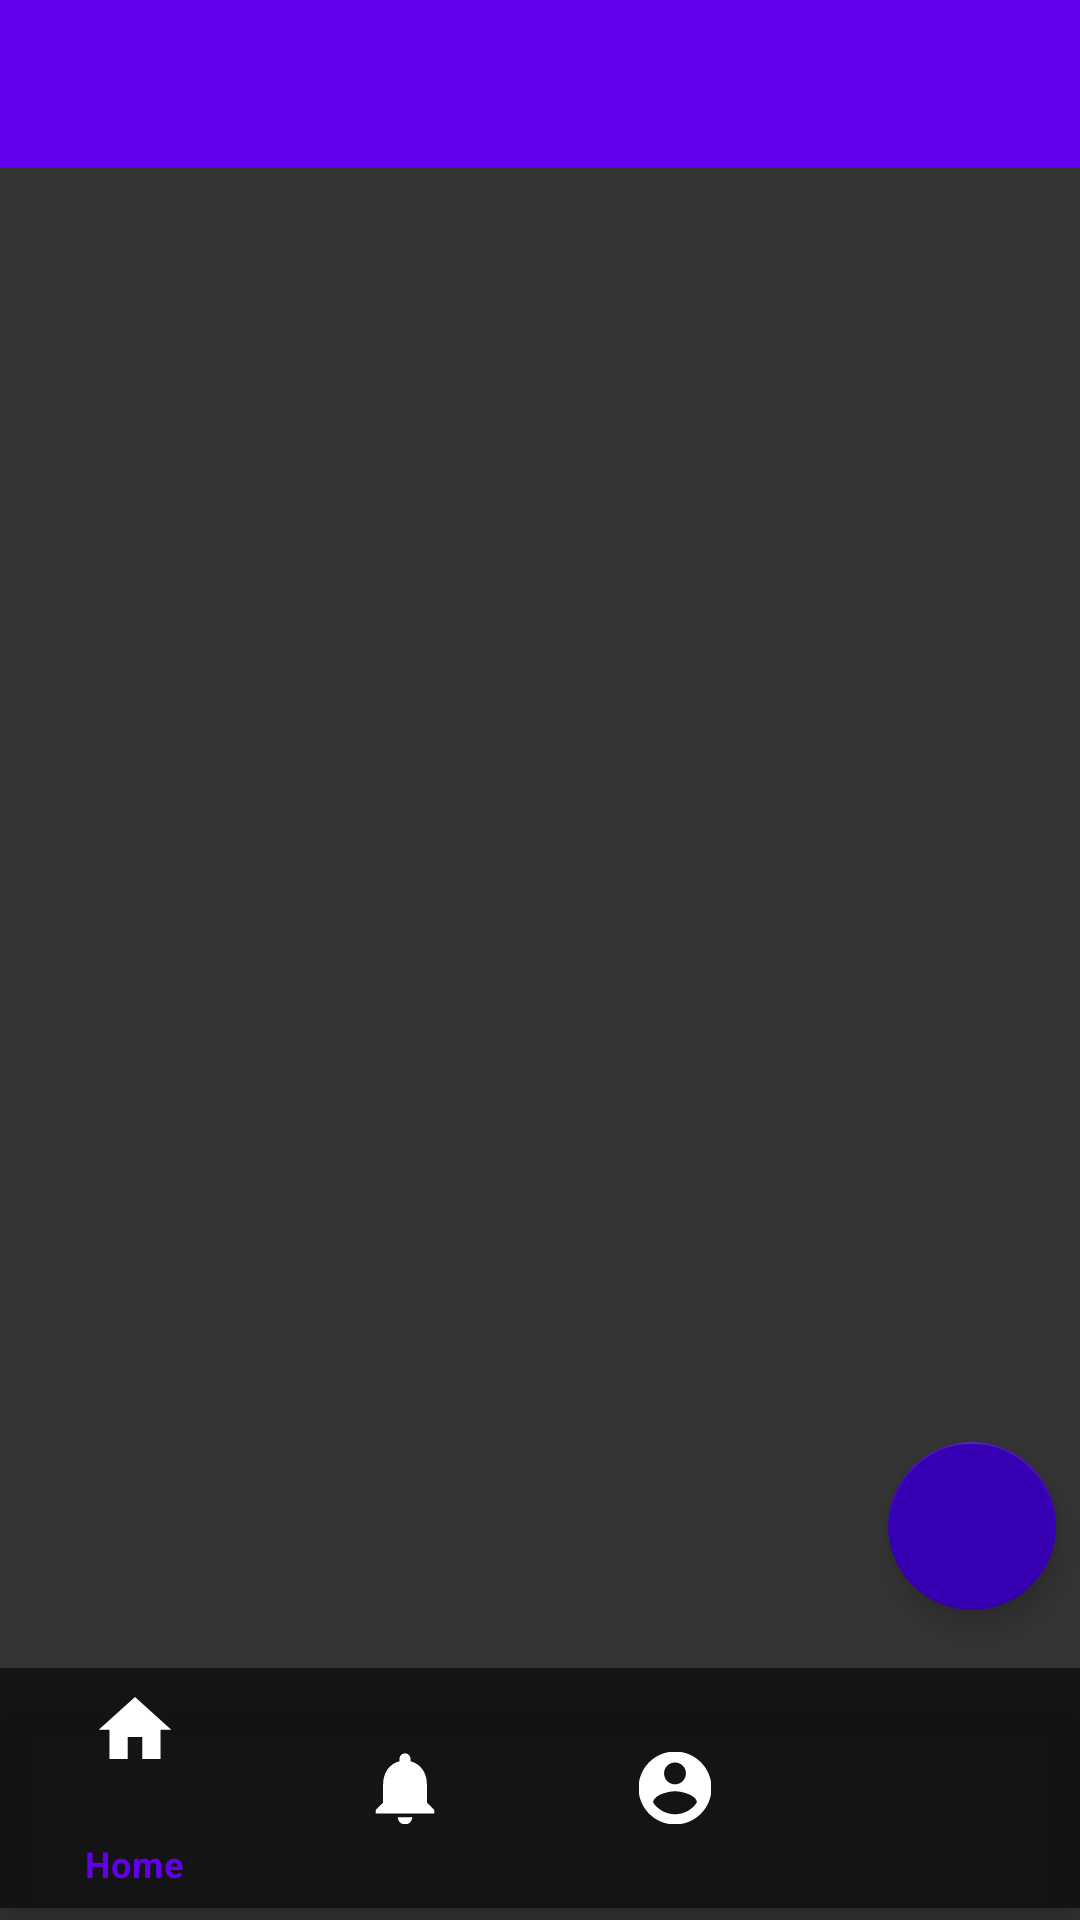

Layout XML and referenced resources for this Android screen:
<!-- AndroidManifest.xml: application theme AppTheme -->
<!-- res/layout/activity_main.xml -->
<?xml version="1.0" encoding="utf-8"?>
<androidx.drawerlayout.widget.DrawerLayout
    xmlns:android="http://schemas.android.com/apk/res/android"
    xmlns:app="http://schemas.android.com/apk/res-auto"
    xmlns:tools="http://schemas.android.com/tools"
    android:id="@+id/drawer"
    android:layout_width="match_parent"
    android:layout_height="match_parent"
    android:background="@color/myBlack"
    android:fitsSystemWindows="true"
    tools:context=".Activities.MainActivity"

    >

    <androidx.constraintlayout.widget.ConstraintLayout
        android:fitsSystemWindows="true"
        android:id="@+id/fill"
        android:padding="4dp"
        android:layout_width="match_parent"
        android:layout_height="match_parent">

        <androidx.appcompat.widget.Toolbar
            android:id="@+id/toolbar___"
            android:layout_width="0dp"
            android:layout_height="?attr/actionBarSize"
            android:background="@color/colorPrimary"
            android:theme="@style/ThemeOverlay.AppCompat.Dark.ActionBar"
            app:layout_constraintEnd_toEndOf="parent"
            app:layout_constraintStart_toStartOf="parent"
            app:layout_constraintTop_toTopOf="parent"
            app:popupTheme="@style/ThemeOverlay.AppCompat.Light">

        </androidx.appcompat.widget.Toolbar>


        <com.google.android.material.bottomnavigation.BottomNavigationView
            android:id="@+id/mainBottomNav"
            android:layout_width="wrap_content"
            android:layout_height="80dp"
            android:layout_marginBottom="4dp"
            android:background="@color/myBlack"
            app:itemIconTint="#fff"
            app:layout_behavior="@string/hide_bottom_view_on_scroll_behavior"
            app:layout_constraintBottom_toBottomOf="parent"
            app:layout_constraintEnd_toEndOf="parent"
            app:layout_constraintHorizontal_bias="0.0"
            app:layout_constraintStart_toStartOf="parent"
            app:menu="@menu/bottom_menu" />

        <FrameLayout
            android:id="@+id/mainContainer"
            android:padding="4dp"
            android:layout_width="match_parent"
            android:layout_height="588dp"
            app:layout_constraintEnd_toEndOf="parent"
            app:layout_constraintHorizontal_bias="0.0"
            app:layout_constraintStart_toStartOf="parent"
            app:layout_constraintTop_toBottomOf="@+id/toolbar___"
            >



        </FrameLayout>
        <com.google.android.material.floatingactionbutton.FloatingActionButton
            android:id="@+id/fab"
            android:layout_width="wrap_content"
            android:layout_height="wrap_content"
            android:layout_marginEnd="8dp"
            android:layout_marginRight="8dp"
            android:layout_marginBottom="56dp"
            android:clickable="true"
            android:focusable="auto"
            android:focusableInTouchMode="true"
            android:src="@drawable/ic_add"
            app:backgroundTint="@color/design_default_color_primary_dark"
            app:fabSize="normal"
            app:layout_constraintBottom_toBottomOf="parent"
            app:layout_constraintEnd_toEndOf="parent"
            app:layout_constraintHorizontal_bias="1"
            app:layout_constraintStart_toStartOf="parent"
            app:layout_constraintTop_toBottomOf="@+id/toolbar___"
            app:layout_constraintVertical_bias="0.9"
            app:maxImageSize="@android:dimen/app_icon_size" />


    </androidx.constraintlayout.widget.ConstraintLayout>
    <com.google.android.material.navigation.NavigationView
        android:id="@+id/nav_view"
        android:background="@color/myBlack"
        app:itemShapeFillColor="@color/myBlack"
        app:itemTextColor="#fff"
        app:itemIconTint="#fff"
        android:layout_width="wrap_content"
        android:layout_height="match_parent"
        android:layout_gravity="start"
        app:headerLayout="@layout/nav_header"
        app:menu="@menu/side_nav_menu"/>
</androidx.drawerlayout.widget.DrawerLayout>
<!-- res/layout/nav_header.xml (included above) -->
<?xml version="1.0" encoding="utf-8"?>
<LinearLayout
    xmlns:android="http://schemas.android.com/apk/res/android"
    android:layout_width="match_parent"
    android:layout_height="166dp"
    android:background="@color/colorPrimary"
    android:gravity="bottom"
    android:padding="16dp"
    android:orientation="vertical"
    android:theme="@style/ThemeOverlay.AppCompat.Dark"
    >
    <de.hdodenhof.circleimageview.CircleImageView
        android:id="@+id/me"
        android:src="@drawable/ic_person"
        android:layout_width="wrap_content"
        android:layout_height="wrap_content"/>
    <TextView
        android:layout_width="wrap_content"
        android:layout_height="wrap_content"
        android:paddingTop="8dp"
        android:textStyle="bold"
        android:text="Name"
        android:textAppearance="@style/TextAppearance.AppCompat.Body1"
        />
    <TextView
        android:layout_width="wrap_content"
        android:layout_height="wrap_content"
        android:text="plumber"
        />

</LinearLayout>
<!-- resources referenced by this layout -->
<resources>
  <color name="colorPrimary">#6200EE</color>
  <color name="myBlack">#D7100F0F</color>
  <!-- drawable ic_person (drawable-anydpi-v24) -->
  <vector xmlns:android="http://schemas.android.com/apk/res/android"
      android:width="24dp"
      android:height="24dp"
      android:viewportWidth="24"
      android:viewportHeight="24"
      android:tint="#FFFFFF">
    <group android:scaleX="1.215859"
        android:scaleY="1.215859"
        android:translateX="-2.5903084"
        android:translateY="-2.5903084">
      <path
          android:fillColor="@android:color/white"
          android:pathData="M12,2C6.48,2 2,6.48 2,12s4.48,10 10,10 10,-4.48 10,-10S17.52,2 12,2zM12,5c1.66,0 3,1.34 3,3s-1.34,3 -3,3 -3,-1.34 -3,-3 1.34,-3 3,-3zM12,19.2c-2.5,0 -4.71,-1.28 -6,-3.22 0.03,-1.99 4,-3.08 6,-3.08 1.99,0 5.97,1.09 6,3.08 -1.29,1.94 -3.5,3.22 -6,3.22z"/>
    </group>
  </vector>
  <style name="AppTheme" parent="Theme.MaterialComponents.DayNight">
          
          <item name="colorPrimary">@color/colorPrimary</item>
          <item name="colorPrimaryDark">@color/colorPrimaryDark</item>
          <item name="colorAccent">@color/colorAccent</item>
          <item name="windowActionBar">false</item>
          <item name="windowNoTitle">true</item>
      </style>
  <color name="colorPrimaryDark">#3700B3</color>
  <color name="colorAccent">#03DAC5</color>
</resources>
